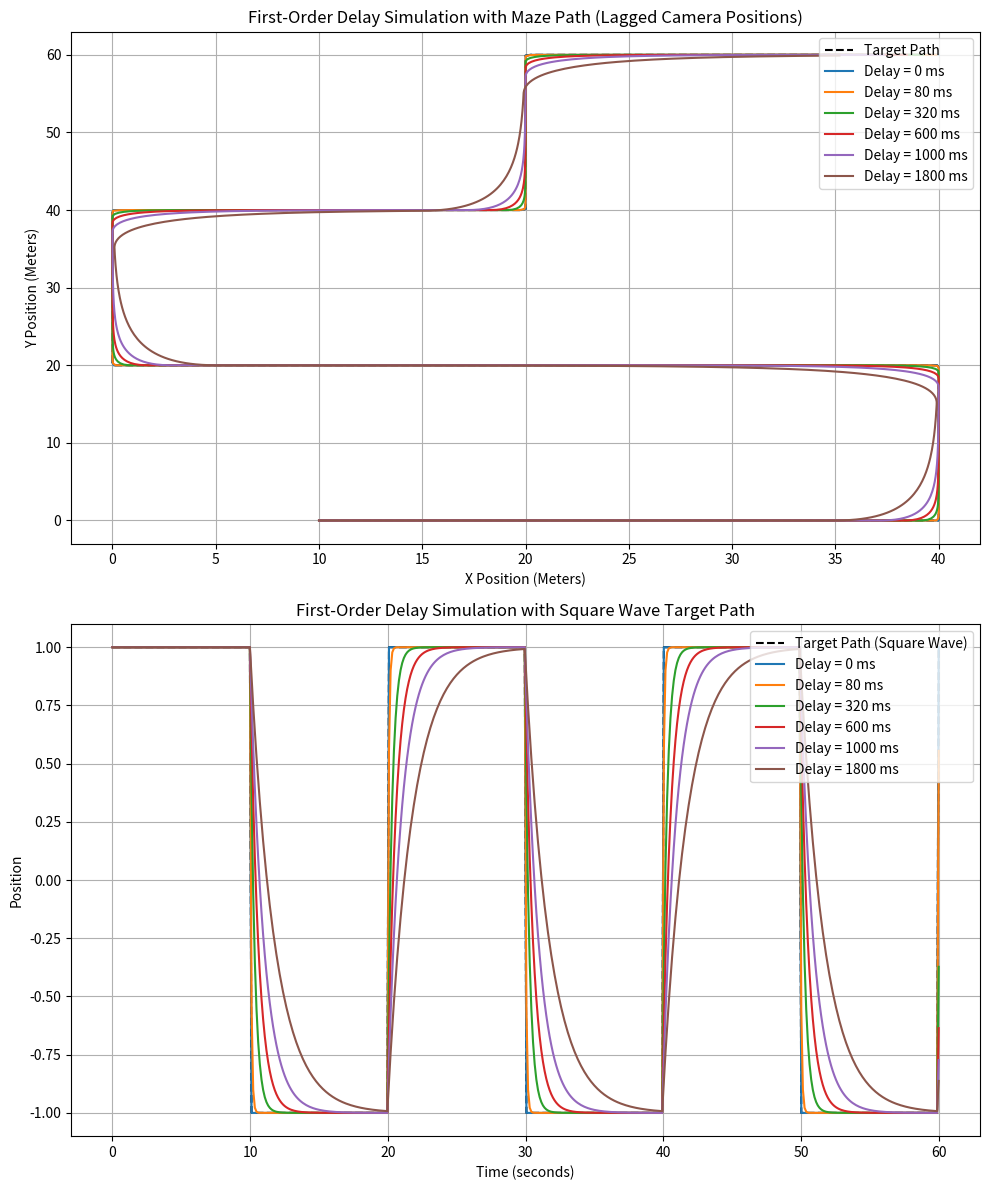

Reproduce this figure in Python.
import numpy as np
import matplotlib.pyplot as plt
from scipy import signal  # For generating the square wave

# Define the grid coordinates of the correct path (each step is 10 meters)
correct_path = [
    (1, 0), (2, 0), (3, 0), (4, 0),  # Moving right
    (4, 1), (4, 2),                  # Moving up
    (3, 2), (2, 2), (1, 2), (0, 2),  # Moving left
    (0, 3), (0, 4),                  # Moving up
    (1, 4), (2, 4),                  # Moving right
    (2, 5), (2, 6),                  # Moving up
    (3, 6), (4, 6)       # Moving right
]

# Scale the path so each step is 10 meters
correct_path = [(x * 10, y * 10) for x, y in correct_path]  # Scaling coordinates by 10 meters

# Convert the path coordinates into continuous positions over time (over 60 seconds)
num_points = len(correct_path)
time = np.linspace(0, 60, num_points)  # Simulating over 60 seconds

# Extract x and y coordinates from the correct path
path_x, path_y = zip(*correct_path)
path_x = np.array(path_x)
path_y = np.array(path_y)

# Add Gaussian noise to the path to simulate real-world noise (small deviations)
noise_std_dev = 0.0  # Standard deviation of noise (adjust as needed)
noise_x = np.random.normal(0, noise_std_dev, path_x.shape)  # Noise for X
noise_y = np.random.normal(0, noise_std_dev, path_y.shape)  # Noise for Y

# Add noise to the path
noisy_path_x = path_x + noise_x
noisy_path_y = path_y + noise_y

# Interpolate the path to get smooth transitions between the grid points
interpolated_time = np.linspace(0, 60, 500)  # 500 points over 60 seconds for smoother path
p_target_x = np.interp(interpolated_time, time, noisy_path_x)  # Interpolating x positions
p_target_y = np.interp(interpolated_time, time, noisy_path_y)  # Interpolating y positions

# Define delays and their corresponding alpha values from the dataset, with alpha = high for delay = 0
delays_alpha = {
    0: 1000,        # High alpha (instantaneous response) for 0 delay
    80: 12.5,
    320: 3.13,
    600: 1.67,
    1000: 1.0,
    1800: 0.56
}

# Extract the delay values and alpha (lag speed) values for plotting
delay_values = sorted(delays_alpha.keys())
alpha_values = [delays_alpha[delay] for delay in delay_values]

# Initialize the camera position (start at the same position as the target for simplicity)
p_camera_x = {delay: np.zeros_like(p_target_x) for delay in delay_values}
p_camera_y = {delay: np.zeros_like(p_target_y) for delay in delay_values}

# Initial camera positions are the same as the target at the first time step
for delay in delay_values:
    p_camera_x[delay][0] = p_target_x[0]
    p_camera_y[delay][0] = p_target_y[0]

# Run the simulation based on the provided algorithm for each delay (using corresponding alpha)
for delay, alpha in zip(delay_values, alpha_values):
    for t in range(1, len(interpolated_time)):
        # Calculate the difference between target and camera positions (for x and y)
        delta_p_x = p_target_x[t] - p_camera_x[delay][t-1]
        delta_p_y = p_target_y[t] - p_camera_y[delay][t-1]
        
        # Interpolation factor based on lag speed (alpha) and time step
        f = 1 - np.exp(-alpha * (interpolated_time[t] - interpolated_time[t-1]))
        
        # Update camera positions using the first-order delay model
        p_camera_x[delay][t] = p_camera_x[delay][t-1] + f * delta_p_x
        p_camera_y[delay][t] = p_camera_y[delay][t-1] + f * delta_p_y

# Generate a square wave for the target path (second plot)
frequency = 0.05  # Controls the frequency of the square wave (slow changes for the square path)
p_square_wave = signal.square(2 * np.pi * frequency * interpolated_time)

# Initialize the camera positions for the square wave target (for different delays)
p_camera_square = {delay: np.zeros_like(p_square_wave) for delay in delay_values}

# Initial camera positions (square wave simulation)
for delay in delay_values:
    p_camera_square[delay][0] = p_square_wave[0]

# Simulate the camera positions for the square wave target path
for delay, alpha in zip(delay_values, alpha_values):
    for t in range(1, len(interpolated_time)):
        # Calculate the difference between target and camera position for square wave
        delta_p = p_square_wave[t] - p_camera_square[delay][t-1]
        f = 1 - np.exp(-alpha * (interpolated_time[t] - interpolated_time[t-1]))
        p_camera_square[delay][t] = p_camera_square[delay][t-1] + f * delta_p

# Plot both figures (Noisy Maze path and Square wave path)
fig, axs = plt.subplots(2, 1, figsize=(10, 12))

# Plot 1: Target position with the noisy maze-like path
axs[0].plot(p_target_x, p_target_y, label="Target Path", linestyle='dashed', color='black')
for delay in delay_values:
    axs[0].plot(p_camera_x[delay], p_camera_y[delay], label=f'Delay = {delay} ms')

axs[0].set_title('First-Order Delay Simulation with Maze Path (Lagged Camera Positions)')
axs[0].set_xlabel('X Position (Meters)')
axs[0].set_ylabel('Y Position (Meters)')
axs[0].legend(loc='upper right')
axs[0].grid(True)

# Plot 2: Square wave target with lagged camera responses
axs[1].plot(interpolated_time, p_square_wave, label="Target Path (Square Wave)", linestyle='dashed', color='black')
for delay in delay_values:
    axs[1].plot(interpolated_time, p_camera_square[delay], label=f'Delay = {delay} ms')

axs[1].set_title('First-Order Delay Simulation with Square Wave Target Path')
axs[1].set_xlabel('Time (seconds)')
axs[1].set_ylabel('Position')
axs[1].legend(loc='upper right')
axs[1].grid(True)

# Show the plots
plt.tight_layout()
plt.show()
